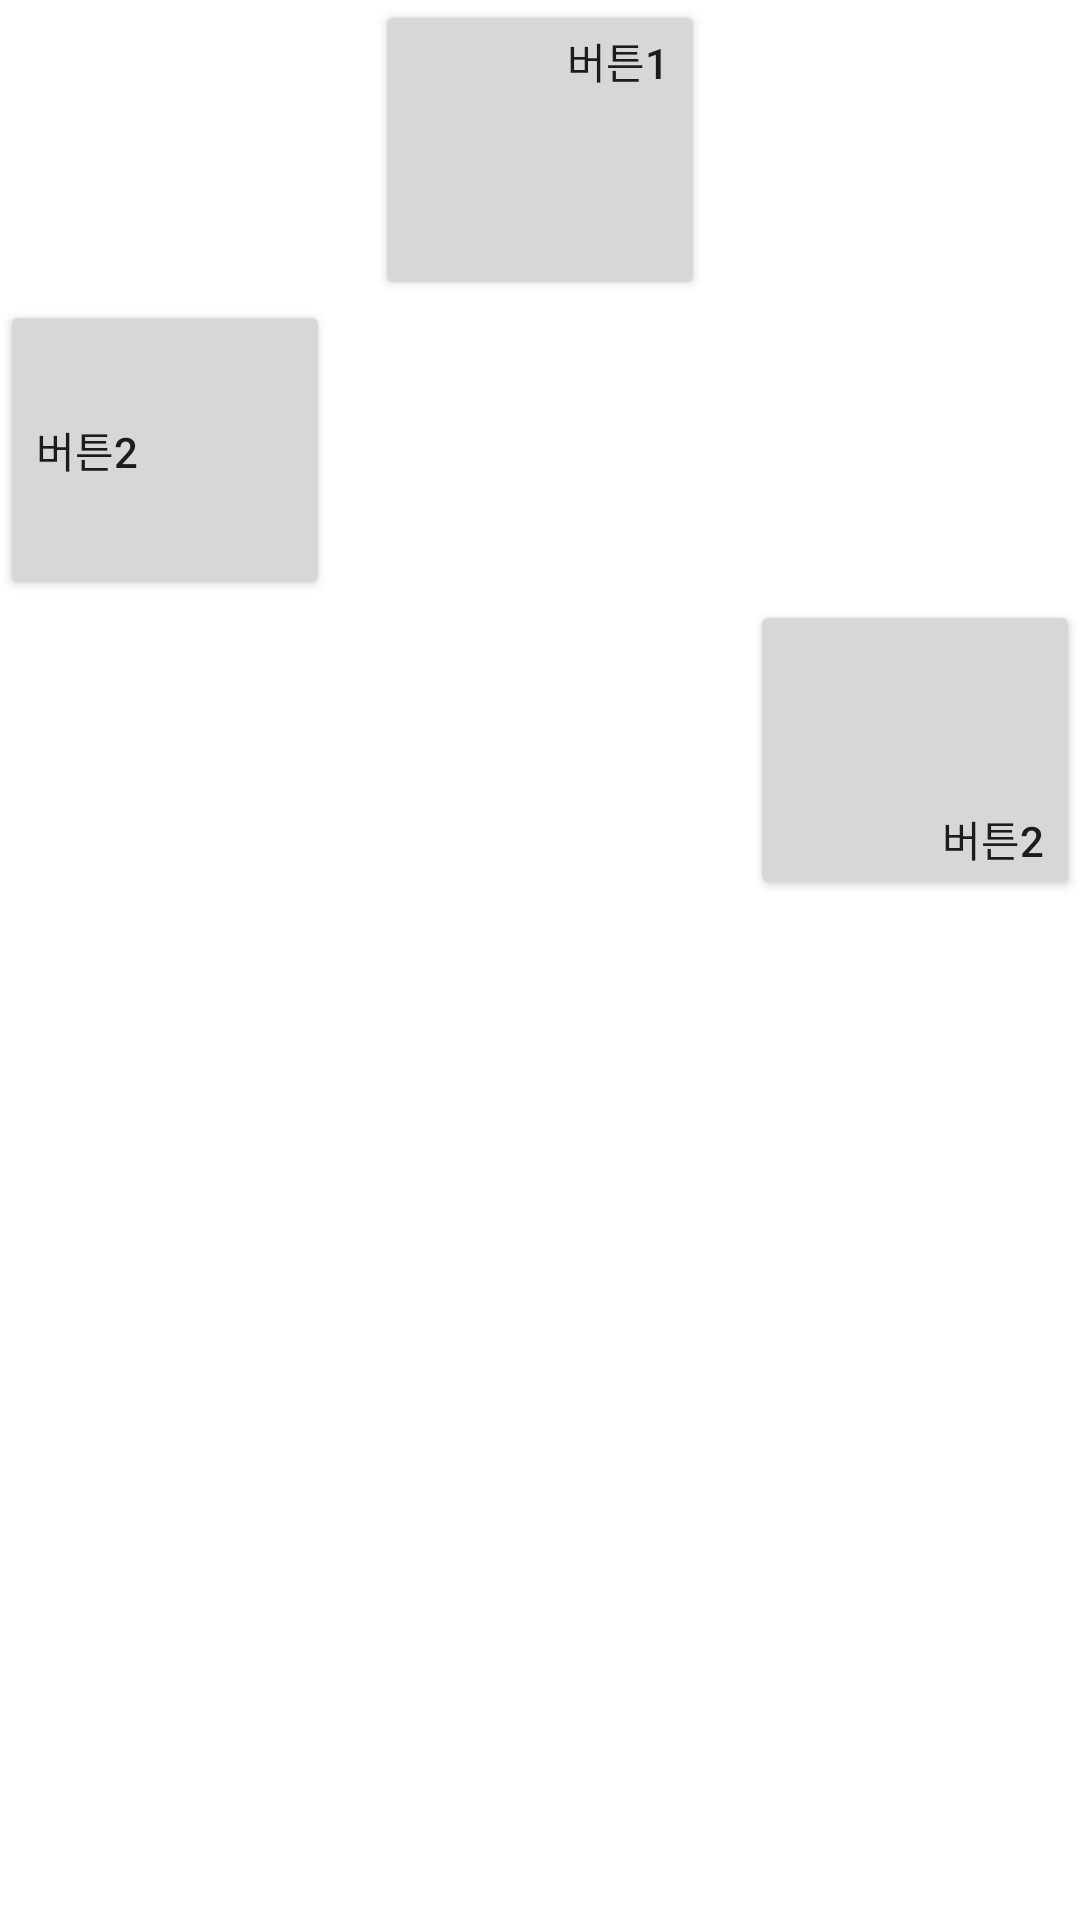

The Android layout XML behind this screen, and the referenced resources:
<!-- AndroidManifest.xml: application theme Theme.Layouttest1 -->
<!-- res/layout/layout_direct5_1.xml -->
<?xml version="1.0" encoding="utf-8"?>
<LinearLayout xmlns:android="http://schemas.android.com/apk/res/android"
    android:layout_width="match_parent"
    android:layout_height="match_parent"
    android:orientation="vertical">

    <Button
        android:layout_width="110dp"
        android:layout_height="100dp"
        android:layout_gravity="center"
        android:gravity="right"
        android:text="버튼1"/>
    <Button
        android:layout_width="110dp"
        android:layout_height="100dp"
        android:layout_gravity="left"
        android:gravity="left|center"
        android:text="버튼2"/>
    <Button
        android:layout_width="110dp"
        android:layout_height="100dp"
        android:layout_gravity="right"
        android:gravity="right|bottom"
        android:text="버튼2"/>

</LinearLayout>
<!-- resources referenced by this layout -->
<resources>
  <style name="Theme.Layouttest1" parent="Theme.MaterialComponents.DayNight.DarkActionBar">
          
          <item name="colorPrimary">@color/purple_500</item>
          <item name="colorPrimaryVariant">@color/purple_700</item>
          <item name="colorOnPrimary">@color/white</item>
          
          <item name="colorSecondary">@color/teal_200</item>
          <item name="colorSecondaryVariant">@color/teal_700</item>
          <item name="colorOnSecondary">@color/black</item>
          
          <item name="android:statusBarColor">?attr/colorPrimaryVariant</item>
          
      </style>
  <!-- not gathered from this repository: default colours our renderer supplied (Android Studio template values) -->
  <color name="purple_500">#FF6200EE</color>
  <color name="purple_700">#FF3700B3</color>
  <color name="teal_200">#FF03DAC5</color>
  <color name="teal_700">#FF018786</color>
  <color name="black">#FF000000</color>
  <color name="white">#FFFFFFFF</color>
</resources>
